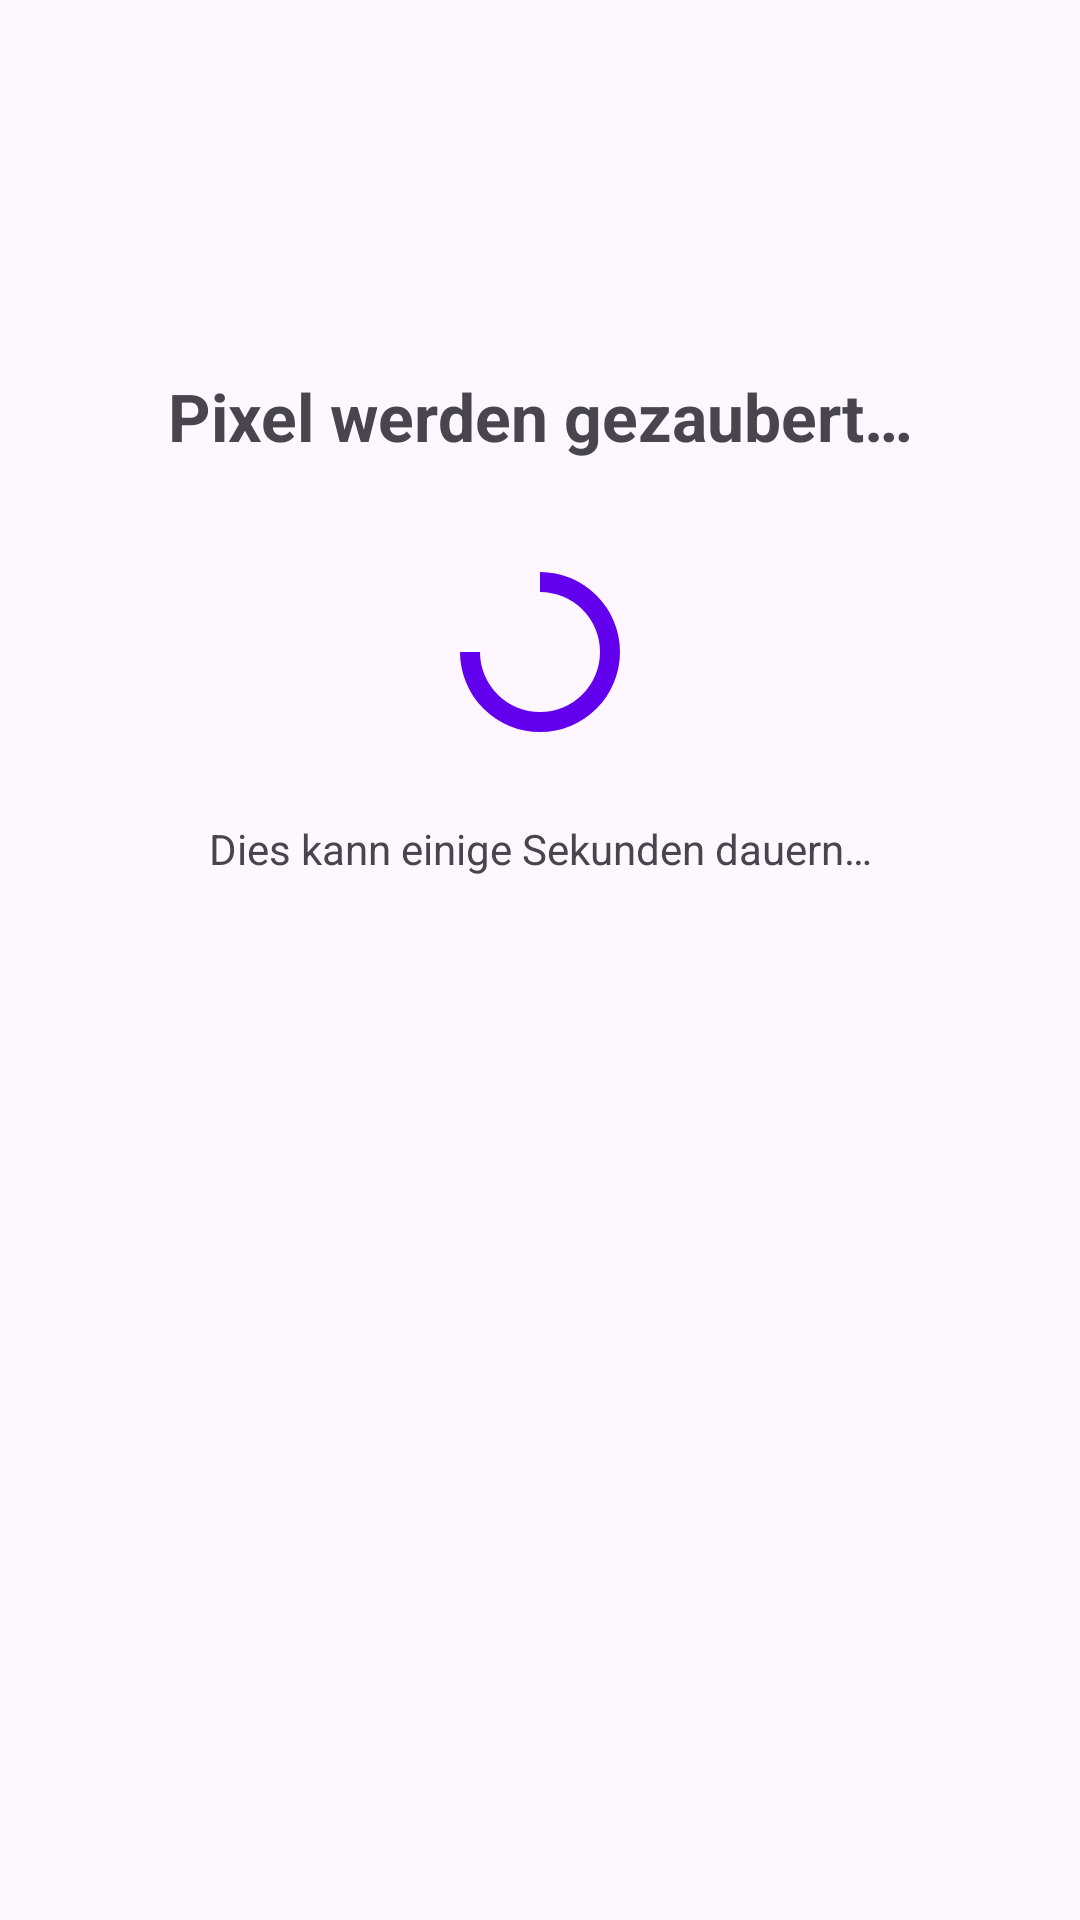

Write the Android layout XML for this screen, with the resource values it uses.
<!-- AndroidManifest.xml: application theme Theme.WallpaperGenerator -->
<!-- res/layout/activity_generate.xml -->
<?xml version="1.0" encoding="utf-8"?>
<androidx.constraintlayout.widget.ConstraintLayout
    xmlns:android="http://schemas.android.com/apk/res/android"
    xmlns:app="http://schemas.android.com/apk/res-auto"
    xmlns:tools="http://schemas.android.com/tools"
    android:layout_width="match_parent"
    android:layout_height="match_parent"
    android:padding="24dp"
    tools:context=".GenerateActivity">

    
    <TextView
        android:id="@+id/generate_loading_title"
        android:layout_width="0dp"
        android:layout_height="wrap_content"
        android:text="@string/generate_title1"
        android:textSize="22sp"
        android:textStyle="bold"
        android:textAlignment="center"
        android:gravity="center"
        app:layout_constraintTop_toTopOf="parent"
        app:layout_constraintStart_toStartOf="parent"
        app:layout_constraintEnd_toEndOf="parent"
        android:layout_marginTop="100dp" />

    
    <ImageView
        android:id="@+id/loading_icon"
        android:layout_width="80dp"
        android:layout_height="80dp"
        android:layout_marginTop="24dp"
        android:contentDescription="@string/generate_loading_icon_alt"
        android:src="@drawable/loading_animation_icon"
        app:layout_constraintTop_toBottomOf="@id/generate_loading_title"
        app:layout_constraintStart_toStartOf="parent"
        app:layout_constraintEnd_toEndOf="parent" />

    
    <TextView
        android:id="@+id/generate_loading_info"
        android:layout_width="0dp"
        android:layout_height="wrap_content"
        android:text="Dies kann einige Sekunden dauern…"
        android:textAlignment="center"
        android:textSize="14sp"
        android:layout_marginTop="16dp"
        app:layout_constraintTop_toBottomOf="@id/loading_icon"
        app:layout_constraintStart_toStartOf="parent"
        app:layout_constraintEnd_toEndOf="parent" />

</androidx.constraintlayout.widget.ConstraintLayout>
<!-- resources referenced by this layout -->
<resources>
  <!-- drawable loading_animation_icon (drawable) -->
  <?xml version="1.0" encoding="utf-8"?>
  <rotate xmlns:android="http://schemas.android.com/apk/res/android"
      android:drawable="@drawable/ic_loading"
      android:fromDegrees="0"
      android:toDegrees="360"
      android:pivotX="50%"
      android:pivotY="50%"
      android:duration="1000"
      android:repeatCount="infinite" />
  <string name="generate_loading_icon_alt">Ladesymbol</string>
  <string name="generate_title1">Pixel werden gezaubert…</string>
  <style name="Theme.WallpaperGenerator" parent="Base.Theme.WallpaperGenerator" />
  <!-- drawable ic_loading (drawable) -->
  <?xml version="1.0" encoding="utf-8"?>
  <vector xmlns:android="http://schemas.android.com/apk/res/android"
      android:width="48dp"
      android:height="48dp"
      android:viewportWidth="24"
      android:viewportHeight="24">
      <path
          android:fillColor="#6200EE"
          android:pathData="M12,4a8,8 0,1 1 -8,8h2a6,6 0,1 0 6,-6V4z" />
  </vector>
  <style name="Base.Theme.WallpaperGenerator" parent="Theme.Material3.DayNight.NoActionBar">
          
          <item name="colorPrimary">@color/primary</item>
          <item name="colorSecondary">@color/secondary</item>
          <item name="colorAccent">@color/accent</item>
          <item name="color">@color/text</item>
          <item name="background">@color/white</item>
      </style>
  <color name="text">#FF000000</color>
  <color name="white">#FFFFFFFF</color>
</resources>
